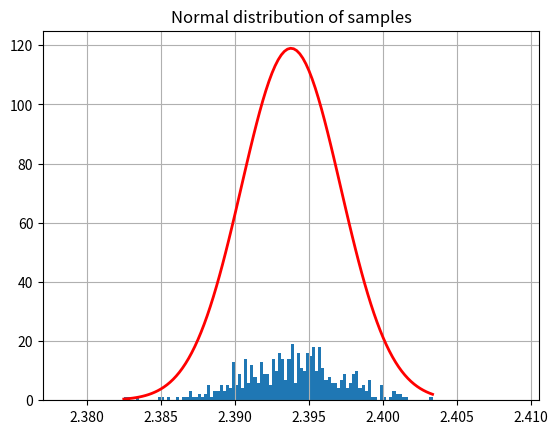
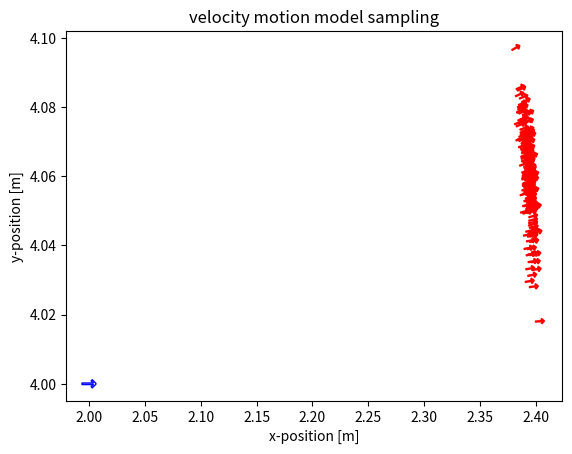
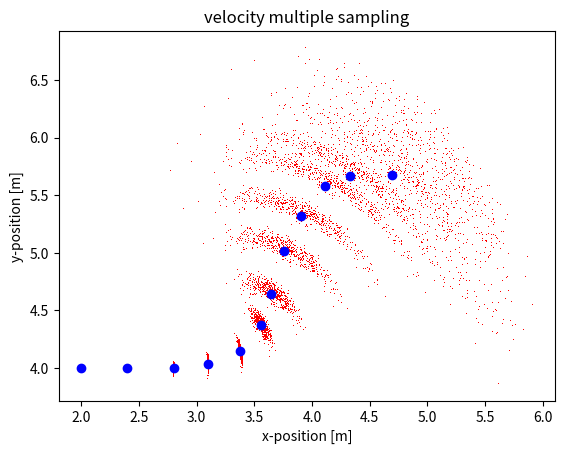
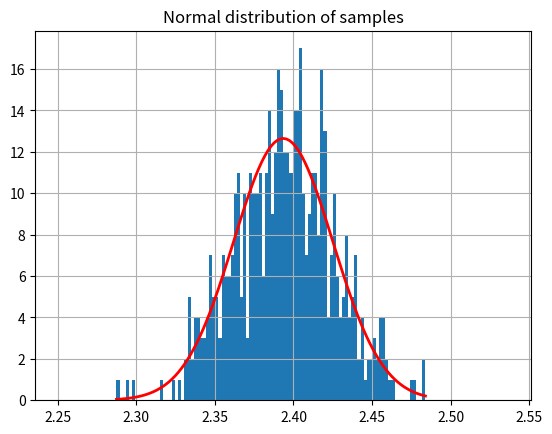
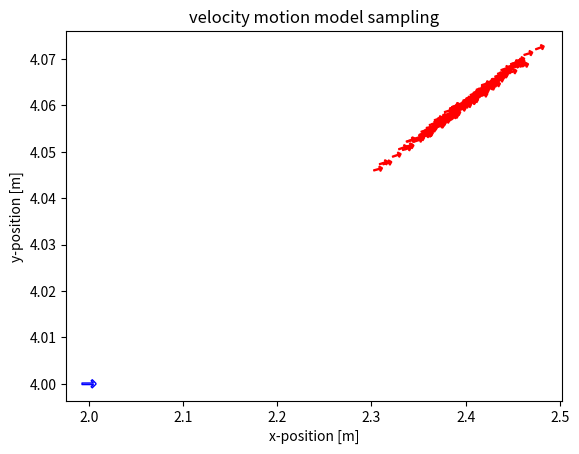
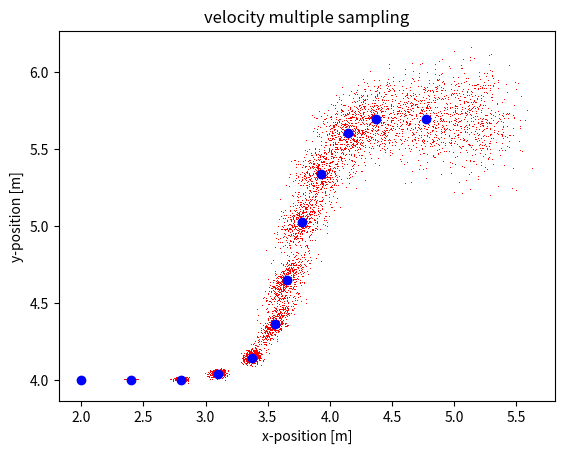

The matplotlib source for these figures, in order:
import numpy as np
import matplotlib.pyplot as plt
from scipy.stats import norm
from math import cos, sin, degrees
import matplotlib as mpl
import sympy 
sympy.init_printing(use_latex='mathjax')
from sympy import Matrix, symbols

arrow = u'$\u2191$'

def sample_normal_distribution(sigma_sqrd):
    return 0.5 * np.sum(np.random.default_rng().uniform(-np.sqrt(sigma_sqrd), np.sqrt(sigma_sqrd), 12))

def evaluate_sampling_dist(mu, sigma, n_samples, sample_function):

    n_bins = 100
    samples = []

    for i in range(n_samples):
        samples.append(sample_function(mu, sigma))

    print("%30s : mean = %.3f, std_dev = %.3f" % ("Normal", np.mean(samples), np.std(samples)))

    count, bins, ignored = plt.hist(samples, n_bins)
    plt.plot(bins, norm(mu, sigma).pdf(bins), linewidth=2, color='r')
    plt.xlim([mu - 5*sigma, mu + 5*sigma])
    plt.title("Normal distribution of samples")
    plt.grid()
    plt.savefig("gaussian_dist.pdf")
    plt.show()

def sample_velocity_motion_model(x, u, a, dt):
    """ Sample velocity motion model.
    Arguments:
    x -- pose of the robot before moving [x, y, theta]
    u -- velocity reading obtained from the robot [v, w]
    a -- noise parameters of the motion model [a1, a2, a3, a4, a5, a6]
    dt -- time interval of prediction
    """
    v_hat = u[0] + np.random.normal(0, a[0]*u[0]**2 + a[1]*u[1]**2)
    w_hat = u[1] + np.random.normal(0, a[2]*u[0]**2 + a[3]*u[1]**2)
    gamma_hat = np.random.normal(0, a[4]*u[0]**2 + a[5]*u[1]**2)

    r = v_hat/w_hat
    x_prime = x[0] - r*sin(x[2]) + r*sin(x[2]+w_hat*dt)
    y_prime = x[1] + r*cos(x[2]) - r*cos(x[2]+w_hat*dt)
    theta_prime = x[2] + w_hat*dt + gamma_hat*dt

    return np.array([x_prime, y_prime, theta_prime])

def plot_graph(a,u,dt,n_samples,x):
     
    x_prime = np.zeros([n_samples, 3])
    for i in range(n_samples):
        x_prime[i,:] = sample_velocity_motion_model(x, u, a, dt)

    ###################################
    ######### Plot x samples ##########
    ###################################
       
    mu = np.mean(x_prime, axis=0)
    sigma = np.std(x_prime, axis=0)
    evaluate_sampling_dist(mu[0], sigma[0], n_samples, np.random.normal)

    ###################################
    ### Sampling the velocity model ###
    ###################################

    rotated_marker = mpl.markers.MarkerStyle(marker=arrow)
    rotated_marker._transform = rotated_marker.get_transform().rotate_deg(degrees(x[2])-90)
    plt.scatter(x[0], x[1], marker=rotated_marker, s=100, facecolors='none', edgecolors='b')

    for x_ in x_prime[:200]:
        rotated_marker = mpl.markers.MarkerStyle(marker=arrow)
        rotated_marker._transform = rotated_marker.get_transform().rotate_deg(degrees(x_[2])-90)
        plt.scatter(x_[0], x_[1], marker=rotated_marker, s=40, facecolors='none', edgecolors='r')

    plt.xlabel("x-position [m]")
    plt.ylabel("y-position [m]")
    plt.title("velocity motion model sampling")
    plt.savefig("velocity_samples.pdf")
    plt.show()

    ###################################
    #### Multiple steps of sampling ###
    ###################################

    cmds = [
        [0.8, 0],
        [0.8, 0.0],
        [0.6, 0.5],
        [0.6, 0.5],
        [0.6, 1.5],
        [0.6, 0],
        [0.8, 0.0],
        [0.7, -0.5],
        [0.7, -0.5],
        [0.5, -1.5],
        [0.8, 0],
        [0.8, 0.0]
    ]

    x_prime = np.zeros([n_samples, 3])
    for t, u in enumerate(cmds):
        for i in range(0, n_samples):
            x_ = x_prime[i,:]
            if t ==0:
                x_prime[i,:] = sample_velocity_motion_model(x, u, a, dt)
            else:
                x_prime[i,:] = sample_velocity_motion_model(x_, u, a, dt)
        
        plt.plot(x_prime[:,0], x_prime[:,1], "r,")
        plt.plot(x[0], x[1], "bo")

        x = np.mean(x_prime, axis=0)
        sigma = np.std(x_prime, axis=0)
        print("mu: ", x, "sigma: ", sigma)
    
    plt.xlabel("x-position [m]")
    plt.ylabel("y-position [m]")
    plt.title("velocity multiple sampling")
    plt.savefig("multi_velocity_samples.pdf")
    plt.show()

    plt.close('all')

def compute_jacobian():
    x, y, theta, v, w, dt = symbols('x y theta v w dt')
    R = v / w
    beta = theta + w * dt
    gux = Matrix(
    [
        [x - R * sympy.sin(theta) + R * sympy.sin(beta)],
        [y + R * sympy.cos(theta) - R * sympy.cos(beta)],
        [beta],
    ]
   )
    #eval_gux = sympy.lambdify((x, y, theta, v, w, dt), gux, 'numpy')
    Gt = gux.jacobian(Matrix([x, y, theta]))
    eval_Gt = sympy.lambdify((x, y, theta, v, w, dt), Gt, "numpy")
    Vt = gux.jacobian(Matrix([v, w]))
    eval_Vt = sympy.lambdify((x, y, theta, v, w, dt), Vt, "numpy")

    return eval_Gt, eval_Vt

def main():
    n_samples = 500
    n_bins = 100
    dt = 0.5

    x = [2, 4, 0]
    u = [0.8, 0.6]
    a_w = [0.001, 0.01, 0.1, 0.2, 0.05, 0.05] # noise variance
    a_v = [0.05, 0.09, 0.002, 0.01, 0.05, 0.05] # noise variance

    plot_graph(a_w, u, dt, n_samples,x)
    plot_graph(a_v, u, dt, n_samples,x)
     
    [Gt_sym, Vt_sym] = compute_jacobian()
    Gt = Gt_sym(x[0], x[1], x[2], u[0], u[1], dt)
    Vt = Vt_sym(x[0], x[1], x[2], u[0], u[1], dt)
    print("Jacobian Gt:\n", Gt)
    print("Jacobian Vt:\n", Vt)

    plt.close('all')

if __name__ == "__main__":
    main()
